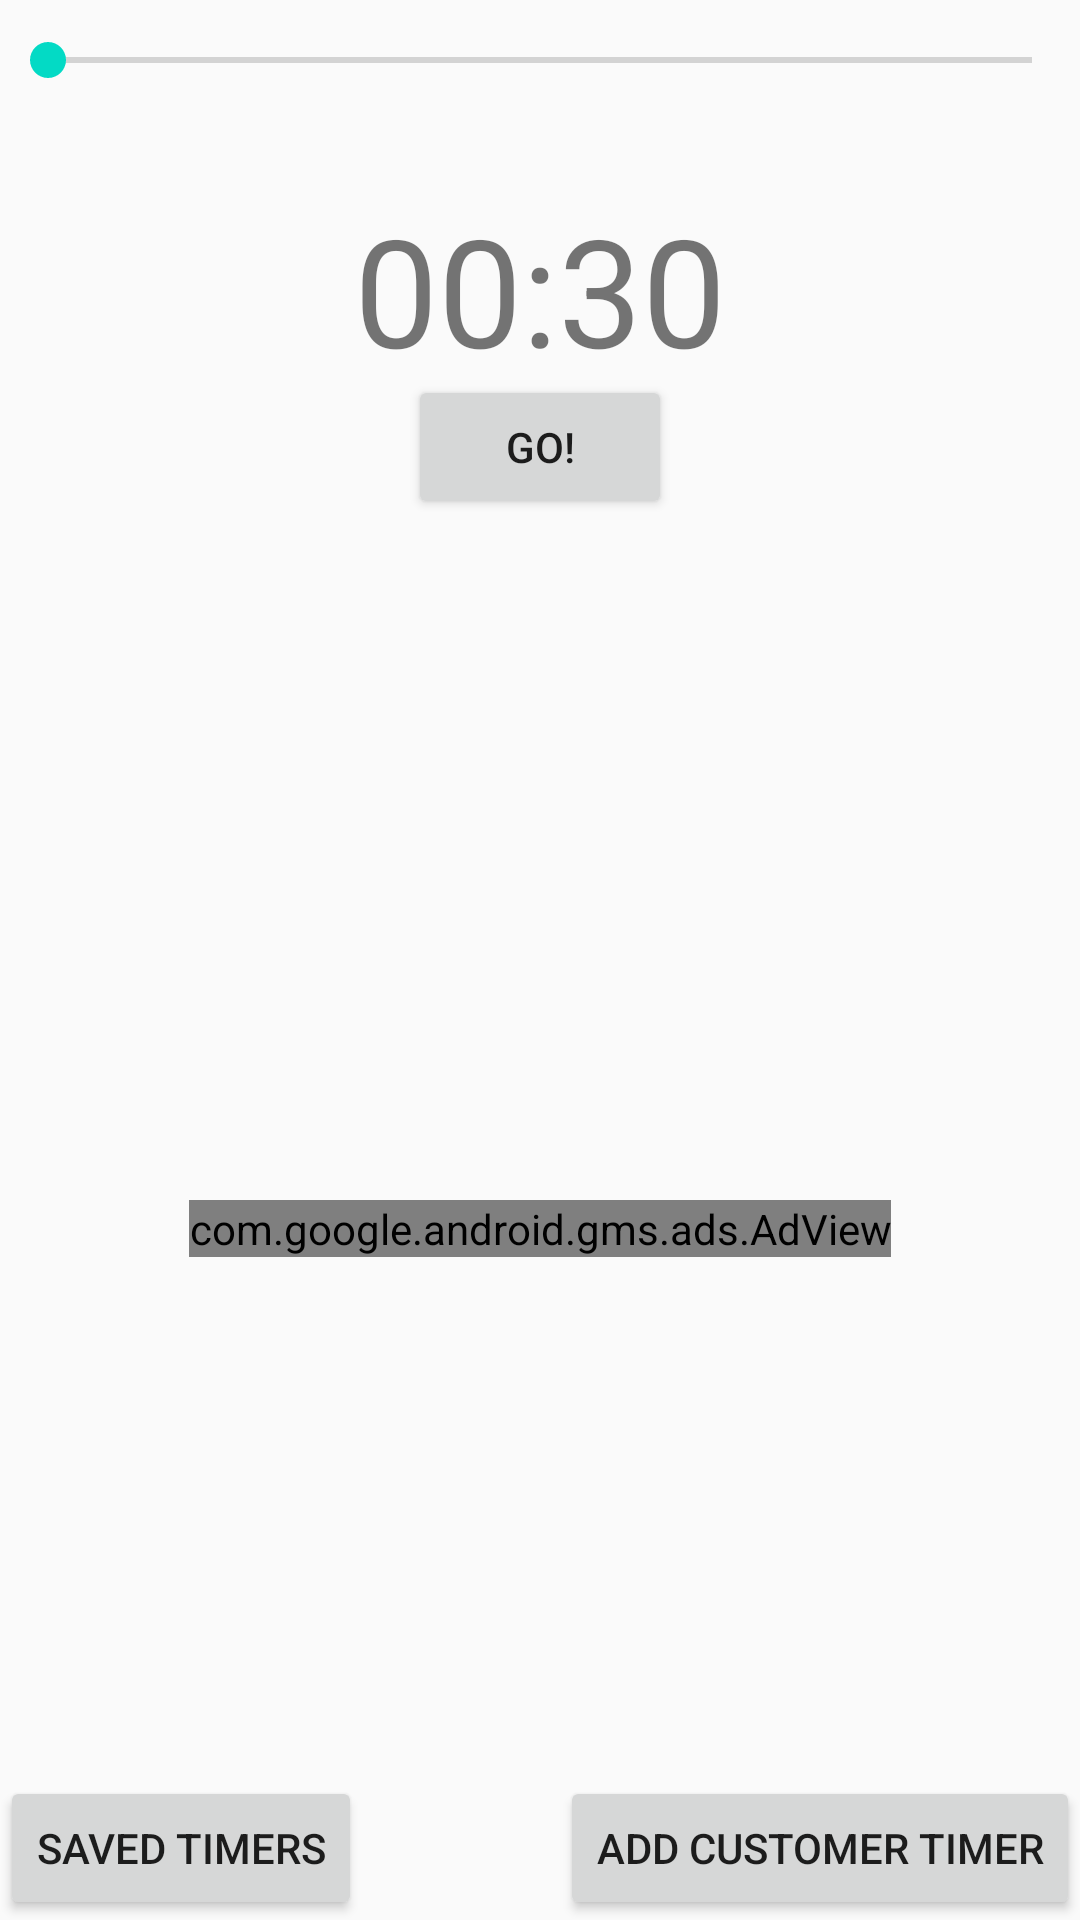

Reconstruct the res/layout file that produces this screen, plus the resources it refers to.
<!-- AndroidManifest.xml: application theme AppTheme -->
<!-- res/layout/activity_main.xml -->
<?xml version="1.0" encoding="utf-8"?>
<RelativeLayout xmlns:android="http://schemas.android.com/apk/res/android"
    xmlns:app="http://schemas.android.com/apk/res-auto"
    xmlns:tools="http://schemas.android.com/tools"
    android:layout_width="match_parent"
    android:layout_height="match_parent"
    tools:context="com.app.gahlot.foodtimer.MainActivity">

    <SeekBar
        android:id="@+id/timerSeekBar"
        android:layout_width="match_parent"
        android:layout_height="40dp"
        android:layout_alignParentLeft="true"
        android:layout_alignParentStart="true"
        android:layout_alignParentTop="true" />

    <TextView
        android:id="@+id/timeTextView"
        android:layout_width="wrap_content"
        android:layout_height="wrap_content"
        android:layout_below="@+id/timerSeekBar"
        android:layout_centerHorizontal="true"
        android:layout_marginTop="23dp"
        android:text="00:30"
        android:textSize="50sp" />

    <com.google.android.gms.ads.AdView
        xmlns:ads="http://schemas.android.com/apk/res-auto"
        android:id="@+id/adView"
        android:layout_width="wrap_content"
        android:layout_height="wrap_content"
        android:layout_centerHorizontal="true"
        android:layout_marginTop="400dp"
        ads:adSize="BANNER"
        ads:adUnitId="ca-app-pub-9932656312973519/6768671330">
    </com.google.android.gms.ads.AdView>

    <Button
        android:id="@+id/controllerButton"
        android:layout_width="wrap_content"
        android:layout_height="wrap_content"
        android:layout_centerHorizontal="true"
        android:layout_marginTop="125dp"
        android:onClick="controlTimer"
        android:text="Go!" />


    <ImageView
        android:id="@+id/imageView2"
        android:layout_width="500dp"
        android:layout_height="500dp"
        android:paddingTop="50dp"
        android:layout_centerInParent="true"
        app:srcCompat="@drawable/giphy" />

    <Button
        android:id="@+id/Saved_timer"
        android:layout_width="wrap_content"
        android:layout_height="wrap_content"
        android:layout_alignParentBottom="true"
        android:text="Saved Timers"
        android:onClick="showTimer"/>

    <Button
        android:id="@+id/add_timer"
        android:layout_width="wrap_content"
        android:layout_height="wrap_content"
        android:layout_alignParentRight="true"
        android:layout_alignParentBottom="true"
        android:text="Add Customer Timer"
        android:onClick="addTimer"/>

</RelativeLayout>
<!-- resources referenced by this layout -->
<resources>
  <style name="AppTheme" parent="Theme.AppCompat.Light.DarkActionBar">
          
          <item name="colorPrimary">@color/colorPrimary</item>
          <item name="colorPrimaryDark">@color/colorPrimaryDark</item>
          <item name="colorAccent">@color/colorAccent</item>
      </style>
  <!-- not gathered from this repository: default colours our renderer supplied (Android Studio template values) -->
  <color name="colorPrimary">#FF6200EE</color>
  <color name="colorPrimaryDark">#FF3700B3</color>
  <color name="colorAccent">#FF03DAC5</color>
</resources>
